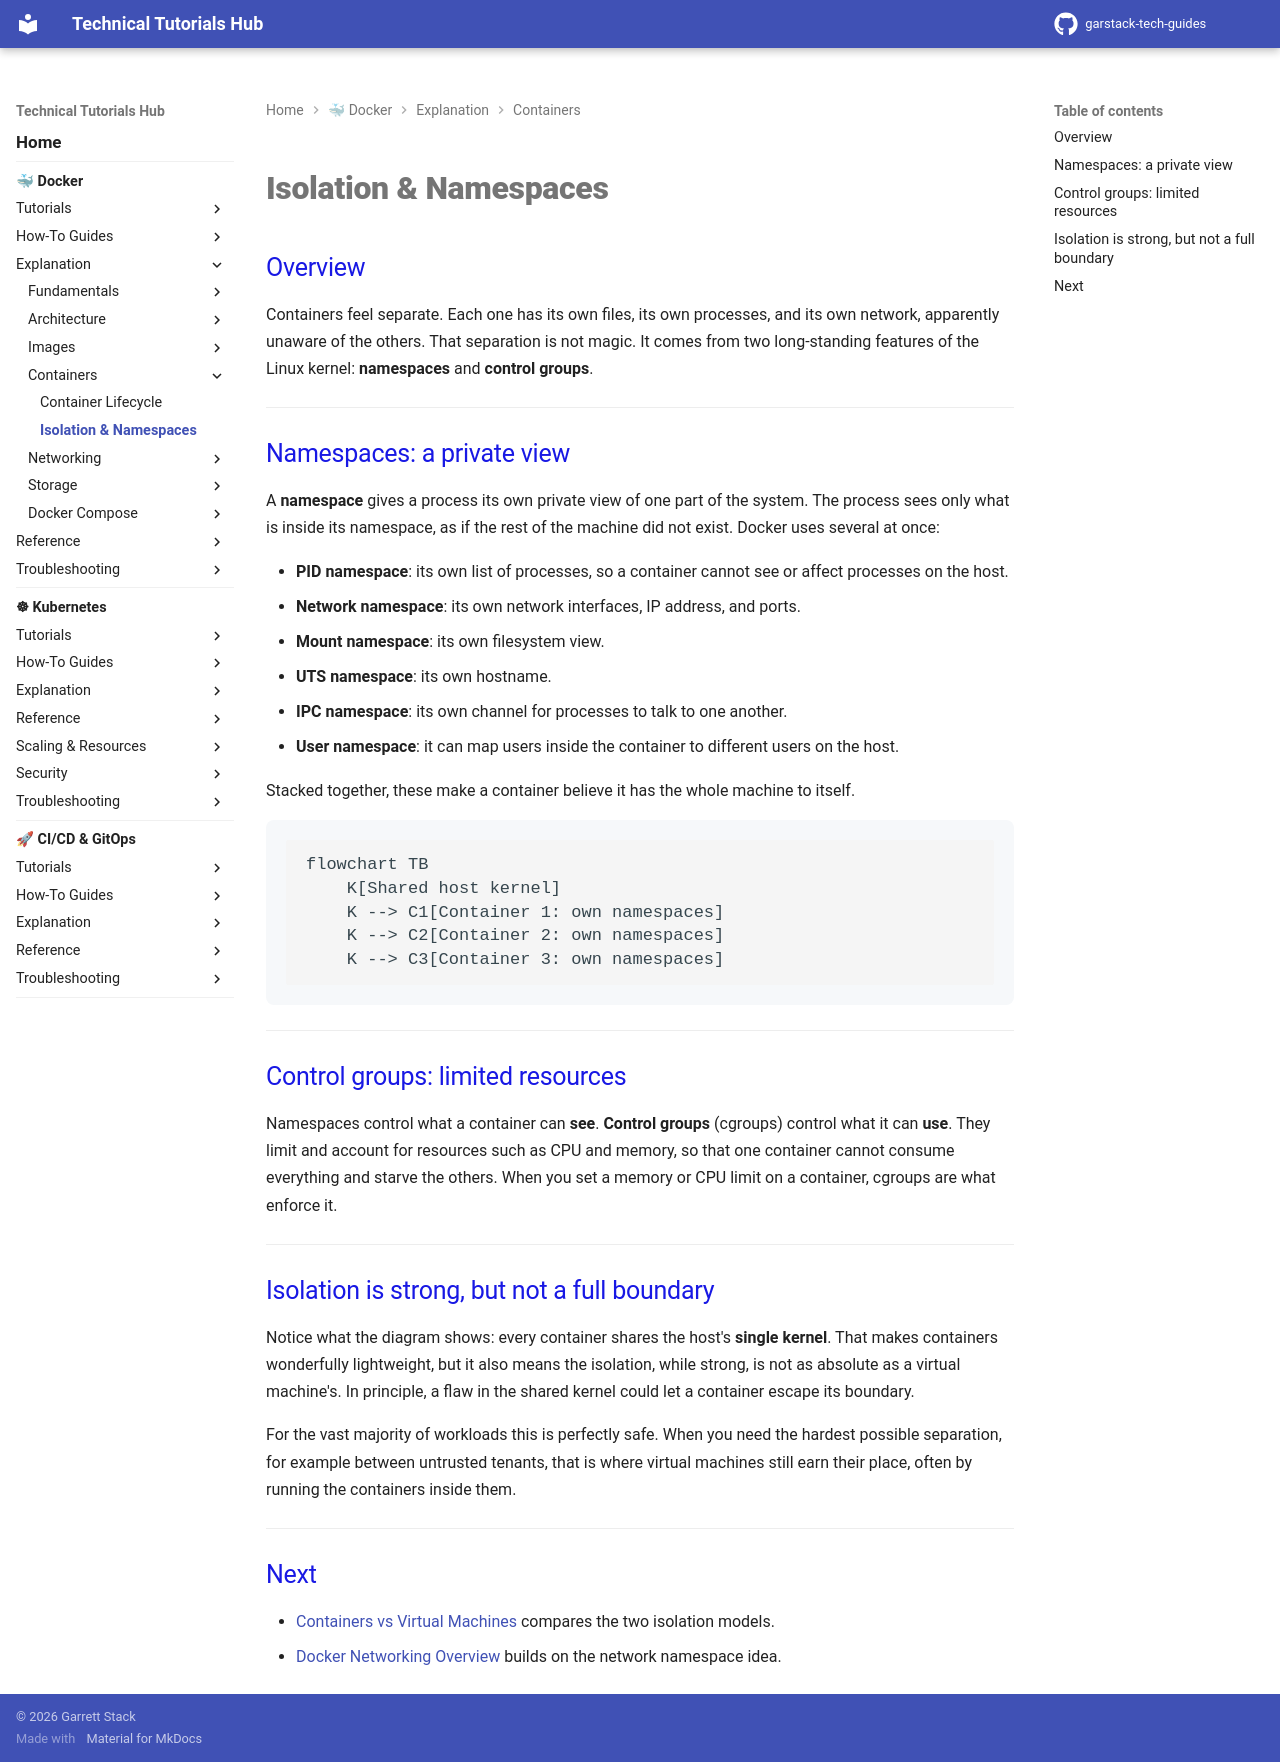

repository: garstack1/gstack-tech-guides · page: docker/explanation/containers/isolation/index.html · generator: mkdocs

# Isolation & Namespaces

## Overview

Containers feel separate. Each one has its own files, its own processes, and its own network, apparently unaware of the others. That separation is not magic. It comes from two long-standing features of the Linux kernel: **namespaces** and **control groups**.

---

## Namespaces: a private view

A **namespace** gives a process its own private view of one part of the system. The process sees only what is inside its namespace, as if the rest of the machine did not exist. Docker uses several at once:

- **PID namespace**: its own list of processes, so a container cannot see or affect processes on the host.
- **Network namespace**: its own network interfaces, IP address, and ports.
- **Mount namespace**: its own filesystem view.
- **UTS namespace**: its own hostname.
- **IPC namespace**: its own channel for processes to talk to one another.
- **User namespace**: it can map users inside the container to different users on the host.

Stacked together, these make a container believe it has the whole machine to itself.

```mermaid
flowchart TB
    K[Shared host kernel]
    K --> C1[Container 1: own namespaces]
    K --> C2[Container 2: own namespaces]
    K --> C3[Container 3: own namespaces]
```

---

## Control groups: limited resources

Namespaces control what a container can **see**. **Control groups** (cgroups) control what it can **use**. They limit and account for resources such as CPU and memory, so that one container cannot consume everything and starve the others. When you set a memory or CPU limit on a container, cgroups are what enforce it.

---

## Isolation is strong, but not a full boundary

Notice what the diagram shows: every container shares the host's **single kernel**. That makes containers wonderfully lightweight, but it also means the isolation, while strong, is not as absolute as a virtual machine's. In principle, a flaw in the shared kernel could let a container escape its boundary.

For the vast majority of workloads this is perfectly safe. When you need the hardest possible separation, for example between untrusted tenants, that is where virtual machines still earn their place, often by running the containers inside them.

---

## Next

- [Containers vs Virtual Machines](../fundamentals/containers-vs-vm.md) compares the two isolation models.
- [Docker Networking Overview](../networking/networking.md) builds on the network namespace idea.
